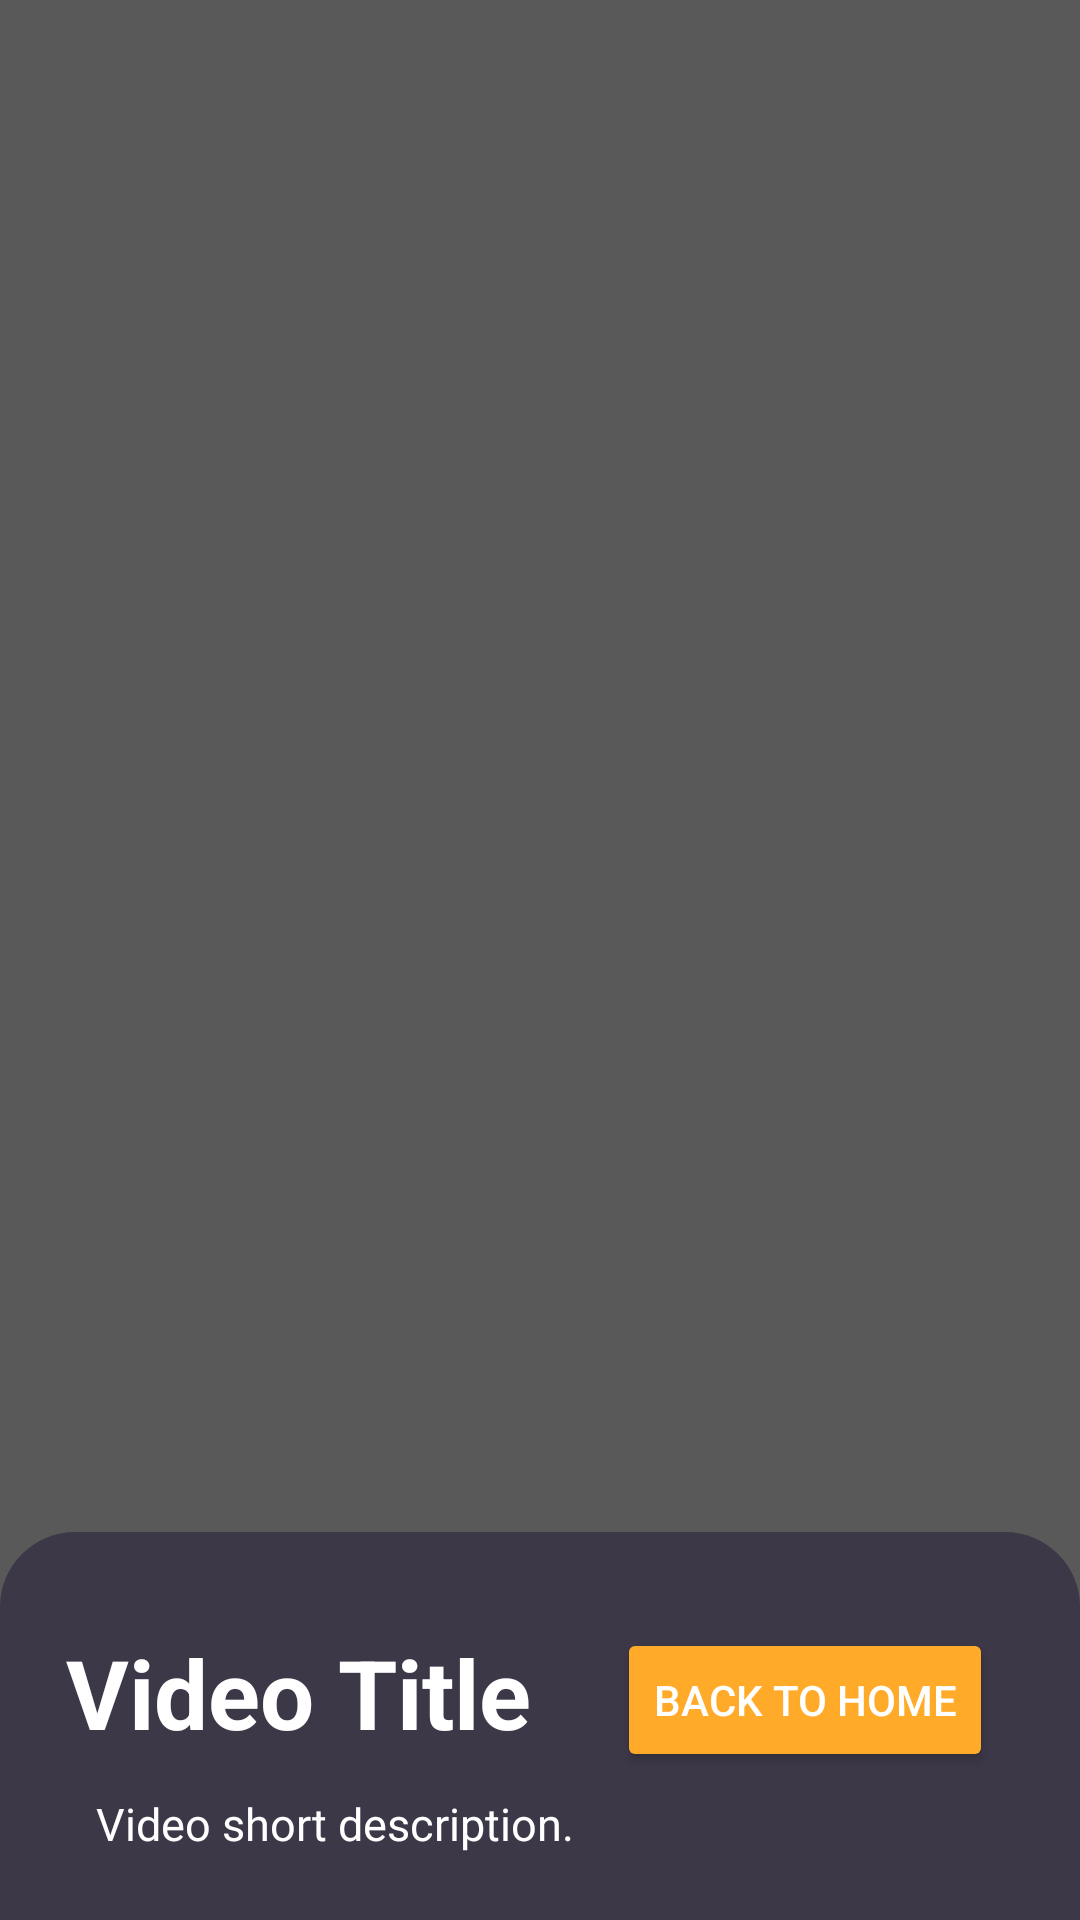

Layout XML and referenced resources for this Android screen:
<!-- AndroidManifest.xml: application theme Theme.TagakauloLearningApp -->
<!-- res/layout/activity_video_desc.xml -->
<RelativeLayout xmlns:android="http://schemas.android.com/apk/res/android"
    xmlns:app="http://schemas.android.com/apk/res-auto"
    xmlns:tools="http://schemas.android.com/tools"
    android:id="@+id/btnSubject"
    android:layout_width="match_parent"
    android:layout_height="match_parent"
    android:background="#A6000000"
    android:clickable="true">
    <RelativeLayout
        android:layout_width="match_parent"
        android:layout_height="wrap_content"
        android:background="@drawable/video_desc_container"
        android:layout_alignParentBottom="true"
        android:clickable="true"
        android:focusable="true"
        android:focusableInTouchMode="true">
        <LinearLayout
            android:layout_width="match_parent"
            android:layout_height="wrap_content"
            android:layout_marginTop="32dp"
            android:orientation="vertical"
            android:paddingLeft="22dp"
            android:paddingBottom="22dp">

            <TextView
                android:id="@+id/txtTitle"
                android:layout_width="wrap_content"
                android:layout_height="wrap_content"
                android:text="Video Title"
                android:textColor="@color/white"
                android:textSize="32sp"
                android:textStyle="bold" />

            <TextView
                android:id="@+id/txtDesc"
                android:layout_width="match_parent"
                android:layout_height="wrap_content"
                android:layout_marginLeft="10dp"
                android:layout_marginTop="12dp"
                android:text="Video short description."
                android:textColor="@color/white"
                android:textSize="15sp" />
        </LinearLayout>
        <Button
            android:id="@+id/btnBack"
            android:layout_width="wrap_content"
            android:layout_height="wrap_content"
            android:layout_marginTop="32dp"
            android:layout_marginRight="29dp"
            android:text="Back to home"
            android:backgroundTint="#FFAA28"
            android:textColor="@color/white"
            android:layout_centerHorizontal="true"
            android:layout_alignParentRight="true" />
    </RelativeLayout>
</RelativeLayout>
<!-- resources referenced by this layout -->
<resources>
  <color name="white">#FFFFFFFF</color>
  <!-- drawable video_desc_container (drawable) -->
  <?xml version="1.0" encoding="utf-8"?>
  <layer-list xmlns:android="http://schemas.android.com/apk/res/android">
      <item android:id="@android:id/background">
          <shape>
              <solid android:color="#3D3848" />
              <corners android:radius="0dp"
                  android:bottomRightRadius="0dp" android:bottomLeftRadius="0dp"
                  android:topLeftRadius="25dp" android:topRightRadius="25dp"/>
          </shape>
      </item>
  </layer-list>
  <style name="Theme.TagakauloLearningApp" parent="Theme.MaterialComponents.DayNight.DarkActionBar">
          
          <item name="colorPrimary">@color/def_bg</item>
          <item name="colorPrimaryVariant">@color/def_bg</item>
          <item name="colorOnPrimary">@color/def_bg</item>
          
          <item name="colorSecondary">@color/teal_200</item>
          <item name="colorSecondaryVariant">@color/teal_700</item>
          <item name="colorOnSecondary">@color/black</item>
          
          <item name="android:statusBarColor">?attr/colorPrimaryVariant</item>
          
      </style>
  <color name="def_bg">#F4F0EA</color>
  <color name="teal_200">#FF03DAC5</color>
  <color name="teal_700">#FF018786</color>
  <color name="black">#FF000000</color>
</resources>
